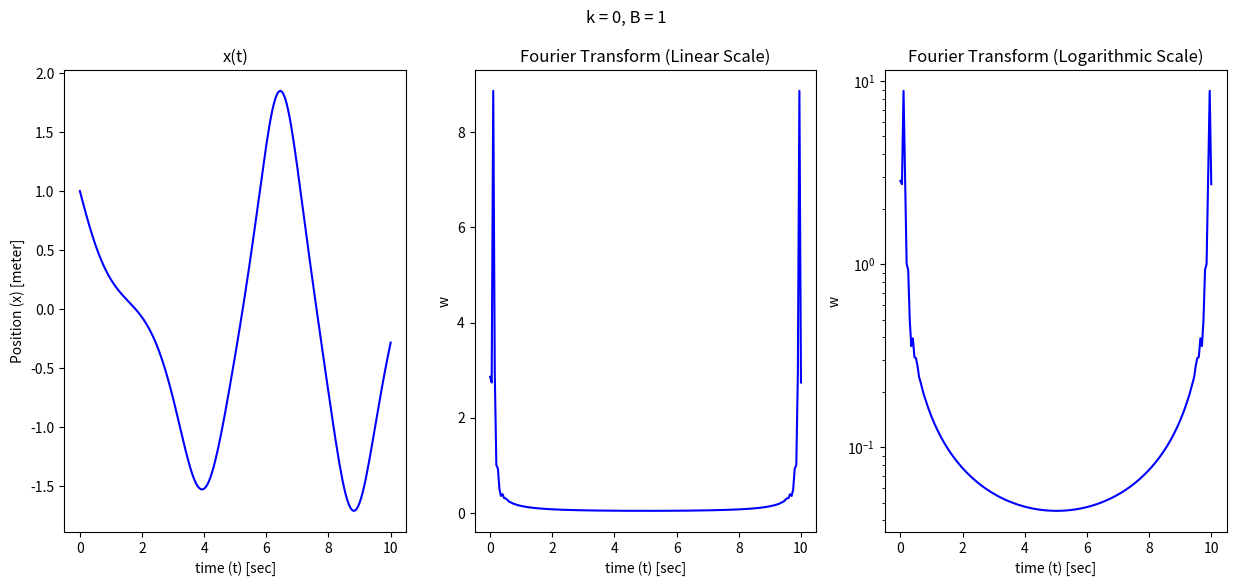

The script that saved this image: (Note: this script raises an exception after producing the figure.)

"""
Computational Physics
Project 11
[redacted]
[email redacted]
"""

import numpy as np
import matplotlib.pyplot as plt

#Possible value of K and B to analyze
K = [0, 1]
B = [1, 5, 12]

#Initial conditions
t0 = 0
x0 = 1
v0 = -1

N = 200     #No. of data points
dt = 0.05  #Time step

#Discrete Fourier Transform
def DFT(ft):
    N = len(ft)
    fw= []                     #to store result of DFT
    for m in range(N):
        sum = 0.0
        for n in range(N):
            sum += ft[n] * np.exp(-1j * 2*np.pi * m * n / N)
        fw.append((sum / np.sqrt(N)))
    return np.abs(fw)


#Euler method of integration
def euler (k, b):
    x, v, t = x0, v0, t0        #Boundary condition
    n = 0                       #no. of data points calculated
    xarr, varr, tarr = [x], [v], [t]
    while n < N:
        
        a = -k*v - x**3 + b*np.cos(t)
        v = v + a*dt
        x = x + v*dt
        t = t+dt
        tarr.append(t)
        varr.append(v)
        xarr.append(x)
        n+= 1


    
    
    #Make relevant plots
    fig, (ax1, ax2, ax3) = plt.subplots(1, 3, figsize = (15, 6))
    plt.suptitle('k = {}, B = {}'.format(k, b))

    #x(t) trajectory
    ax1.plot(tarr, xarr, 'b-')
    ax1.set_xlabel('time (t) [sec]')
    ax1.set_ylabel('Position (x) [meter]')
    ax1.set_title('x(t)')
  
    #fourier transform (linear)
    w = DFT(xarr)
    ax2.plot(tarr, w, 'b-', label = 'DFT')
    ax2.set_title('Fourier Transform (Linear Scale)')
    ax2.set_xlabel('time (t) [sec]')
    ax2.set_ylabel('w')

    #fourier transform (Logarithmic )
    ax3.set_yscale('log')
    ax3.plot(tarr, w, 'b-', label = 'DFT')
    ax3.set_title('Fourier Transform (Logarithmic Scale)')
    ax3.set_xlabel('time (t) [sec]')
    ax3.set_ylabel('w')

    plt.savefig('./Documents/k={},B={}.png'.format(k, b))


#Iterate and plot for all possible values of K and B
for kk in K:
    for bb in B:
        euler(kk, bb)


